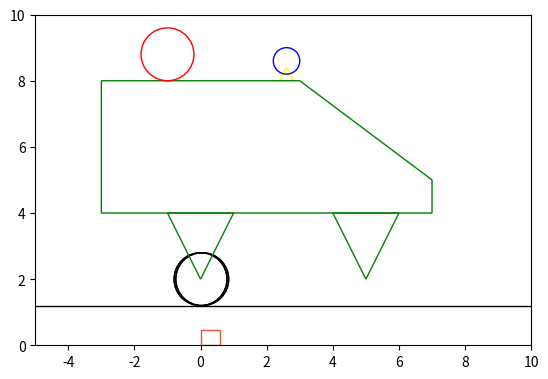

The script that saved this image:
import matplotlib.pyplot as plt
from matplotlib.patches import Circle, Polygon
from matplotlib.animation import FuncAnimation
from scipy.integrate import solve_ivp
import numpy as np

def create_wheels(axis1X, axis2X):
    w = []

    for i in [axis1X, axis2X]:
        wheel_front = Circle((0, 2), radius=0.8, fill=False, edgecolor='black')
        wheel_back = Circle((0 + 0.05, 2), radius=0.8, fill=False, edgecolor='black')
        grf.add_patch(wheel_front)
        grf.add_patch(wheel_back)
        w += [wheel_front, wheel_back]

    return w

def create_axis(x, y):
    mesh = [(x - 1, y), (x + 1, y), (x, y - 2)]
    axis = Polygon(mesh, closed=True, fill=False, edgecolor='green')
    grf.add_patch(axis)
    return [mesh, axis]


m1, m2, m3, m4 = 10, 3, 0.01, 1
g = 9.81
alpha = np.radians(15)
F0, omega = 3, 0.5

theta = np.arctan2(-3, 4)

t_eval = np.linspace(0, 20, 500)
A = 2.0
x_vals = A * np.sin(omega * t_eval) 
s_vals = A * np.sin(omega * t_eval)


fgr, grf = plt.subplots()

[wheel1, wheel2, wheel3, wheel4] = create_wheels(0, 5)

plane_mesh = [(-100, 1.2), (100, 1.2)]
plane = Polygon(plane_mesh, closed=False, fill=False, edgecolor='black')
grf.add_patch(plane)

[axis1_mesh, axis1] = create_axis(0, 4)
[axis2_mesh, axis2] = create_axis(5, 4)

pillar_mesh = [(2.6, 8.4), (2.4, 8), (2.8, 8)]
pillar = Polygon(pillar_mesh, closed=True, fill=False, edgecolor='yellow')
grf.add_patch(pillar)

body_mesh = [(-3, 4), (-3, 8), (3, 8), (7, 5), (7, 4)]
body = Polygon(body_mesh, closed=True, fill=False, edgecolor='green')
grf.add_patch(body)

little_circle = Circle((2.6, 8.6), radius=0.4, fill=False, edgecolor='blue')
big_circle = Circle((-1, 8.8), radius=0.8, fill=False, edgecolor='red')
grf.add_patch(little_circle)
grf.add_patch(big_circle)

block = Polygon([(0, 0), (0.6, 0), (0.6, 0.45), (0, 0.45)], closed=True, fill=False, edgecolor='#E1592F')
grf.add_patch(block)

[line1] = grf.plot([0, 0], [0, 0], color='black')
[line2] = grf.plot([0, 0], [0, 0], color='black')

direction_vector = np.array([-4, 3]) / 5

def rotate_block(base_center, width, height, theta):
    local_mesh = np.array([
        [-width / 2, 0],
        [width / 2, 0],
        [width / 2, height],
        [-width / 2, height]
    ])
    rotation_matrix = np.array([
        [np.cos(theta), -np.sin(theta)],
        [np.sin(theta), np.cos(theta)]
    ])
    rotated_mesh = local_mesh @ rotation_matrix.T + base_center
    return rotated_mesh

def move_cart(dx, ds):
    wheel1.center = (dx, 2)
    wheel2.center = (dx + 5, 2)
    wheel3.center = (dx + 0.1, 2)
    wheel4.center = (dx + 0.1 + 5, 2)
    body_xy = np.array(body_mesh) + [dx, 0]
    body.set_xy(body_xy)

    axis1_xy = np.array(axis1_mesh) + [dx, 0]
    axis1.set_xy(axis1_xy)

    axis2_xy = np.array(axis2_mesh) + [dx, 0]
    axis2.set_xy(axis2_xy)

    pillar_xy = np.array(pillar_mesh) + [dx, 0]
    pillar.set_xy(pillar_xy)
    little_circle.center = (2.6 + dx, 8.4)

def update_rope(block_mesh):
    block_center = block_mesh.mean(axis=0)

    line1.set_xdata([little_circle.center[0], big_circle.center[0]])
    line1.set_ydata([little_circle.center[1] + 0.4, big_circle.center[1]])

    line2.set_xdata([little_circle.center[0], block_center[0]])
    line2.set_ydata([little_circle.center[1] + 0.4, block_center[1]])

def anim(i):
    dx = x_vals[i]
    ds = s_vals[i]

    move_cart(dx, ds)

    horizontal_offset =  -s_vals[i]
    big_circle.center = (-0.8 + dx + horizontal_offset, 8.8)

    rect_base_center = np.array([3 + dx, 8]) + (ds - 3) * direction_vector
    block_mesh_transformed = rotate_block(rect_base_center, 1.2, 0.6, theta)
    block.set_xy(block_mesh_transformed)

    update_rope(block_mesh_transformed)

    return wheel1, wheel2, body, axis1, axis2, pillar, little_circle, big_circle, block

grf.set_xlim(-5, 10)
grf.set_ylim(0, 10)
grf.set_aspect('equal')
ani = FuncAnimation(fgr, anim, frames=500, interval=50)

plt.show()